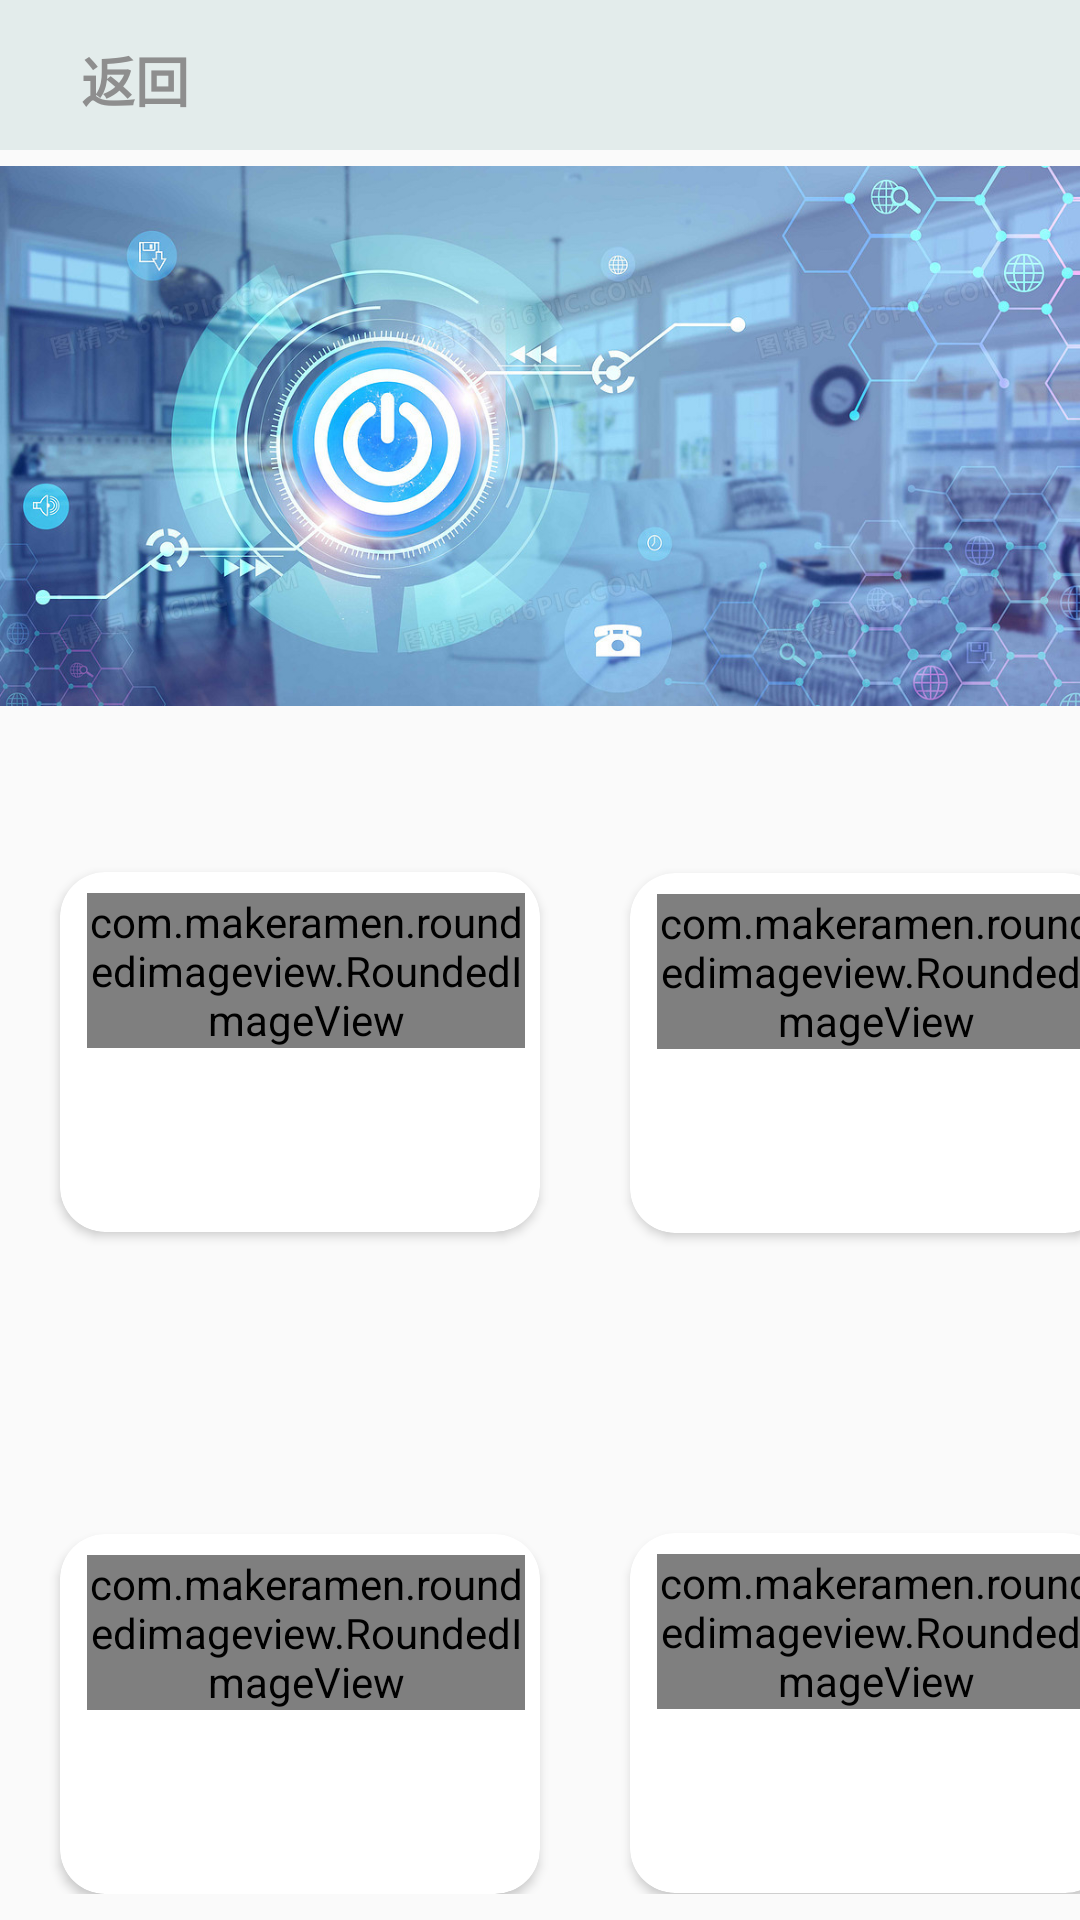

Reconstruct the res/layout file that produces this screen, plus the resources it refers to.
<!-- AndroidManifest.xml: application theme Theme.SmartFlower -->
<!-- res/layout/activity_control.xml -->
<?xml version="1.0" encoding="utf-8"?>
<LinearLayout xmlns:android="http://schemas.android.com/apk/res/android"
    xmlns:app="http://schemas.android.com/apk/res-auto"
    android:layout_width="match_parent"
    android:layout_height="match_parent"
    app:cardCornerRadius="20dp"
    android:orientation="vertical">
    <include layout="@layout/view_title_frame"></include>
    <LinearLayout
        android:layout_marginTop="-200dp"
        android:layout_width="wrap_content"
        android:layout_height="wrap_content">
        <ImageView
            android:layout_width="wrap_content"
            android:layout_height="wrap_content"
            android:src="@drawable/io">
        </ImageView>
    </LinearLayout>
    <LinearLayout
        android:layout_marginTop="-200dp"
        android:orientation="vertical"
        android:layout_width="wrap_content"
        android:layout_height="wrap_content">
    <androidx.cardview.widget.CardView
    android:layout_marginTop="50dp"
    android:outlineSpotShadowColor="@color/black"
    android:layout_marginLeft="20dp"
    app:cardCornerRadius="15dp"
    android:layout_width="160dp"
    android:layout_height="120dp">
    <LinearLayout
        android:orientation="vertical"
        android:layout_width="wrap_content"
        android:layout_height="wrap_content">
        <LinearLayout
            android:layout_width="wrap_content"
            android:layout_height="wrap_content"
            android:layout_marginLeft="4dp"
            android:orientation="horizontal">
            <com.makeramen.roundedimageview.RoundedImageView
                android:layout_width="wrap_content"
                android:layout_height="wrap_content"
                android:layout_marginStart="5dp"
                android:layout_marginTop="7dp"
                android:layout_marginEnd="5dp"
                android:scaleType="center"
                android:src="@drawable/deng1"
                app:riv_corner_radius="20dp" />

            <com.makeramen.roundedimageview.RoundedImageView
                android:onClick="clickguan1"
                android:id="@+id/guan1"
                android:layout_width="wrap_content"
                android:layout_height="wrap_content"
                android:paddingLeft="10dp"
                android:layout_marginStart="5dp"
                android:layout_marginTop="15dp"
                android:layout_marginEnd="5dp"
                android:scaleType="center"
                android:src="@drawable/close3"
                app:riv_corner_radius="20dp" />
        </LinearLayout>
        <LinearLayout
            android:layout_width="wrap_content"
            android:layout_height="wrap_content">
            <TextView
                android:layout_marginTop="10dp"
                android:layout_marginLeft="10dp"
                android:layout_width="80dp"
                android:layout_height="wrap_content"
                android:textStyle="bold"
                android:textSize="15sp"
                android:text="Smart           LightOne"></TextView>
        </LinearLayout>
    </LinearLayout>
</androidx.cardview.widget.CardView>
    <androidx.cardview.widget.CardView
        android:layout_marginTop="-120dp"
        android:outlineSpotShadowColor="@color/black"
        android:layout_marginLeft="210dp"
        app:cardCornerRadius="15dp"
        android:layout_width="160dp"
        android:layout_height="120dp">
        <LinearLayout
            android:orientation="vertical"
            android:layout_width="wrap_content"
            android:layout_height="wrap_content">
            <LinearLayout
                android:layout_width="wrap_content"
                android:layout_height="wrap_content"
                android:layout_marginLeft="4dp"
                android:orientation="horizontal">

                <com.makeramen.roundedimageview.RoundedImageView
                    android:layout_width="wrap_content"
                    android:layout_height="wrap_content"
                    android:layout_marginStart="5dp"
                    android:layout_marginTop="7dp"
                    android:layout_marginEnd="5dp"
                    android:scaleType="center"
                    android:src="@drawable/deng1"
                    app:riv_corner_radius="20dp" />

                <com.makeramen.roundedimageview.RoundedImageView
                    android:onClick="clickguan2"
                    android:id="@+id/guan2"
                    android:layout_width="wrap_content"
                    android:layout_height="wrap_content"
                    android:paddingLeft="10dp"
                    android:layout_marginStart="5dp"
                    android:layout_marginTop="15dp"
                    android:layout_marginEnd="5dp"
                    android:scaleType="center"
                    android:src="@drawable/close3"
                    app:riv_corner_radius="20dp" />
            </LinearLayout>
            <LinearLayout
                android:layout_width="wrap_content"
                android:layout_height="wrap_content">
                <TextView
                    android:layout_marginTop="10dp"
                    android:layout_marginLeft="10dp"
                    android:layout_width="80dp"
                    android:layout_height="wrap_content"
                    android:textStyle="bold"
                    android:textSize="15sp"
                    android:text="Smart           LightTwo">
                </TextView>
            </LinearLayout>
        </LinearLayout>
    </androidx.cardview.widget.CardView>
    <androidx.cardview.widget.CardView
        android:layout_marginTop="100dp"
        android:outlineSpotShadowColor="@color/black"
        android:layout_marginLeft="210dp"
        app:cardCornerRadius="15dp"
        android:layout_width="160dp"
        android:layout_height="120dp">
        <LinearLayout
            android:orientation="vertical"
            android:layout_width="wrap_content"
            android:layout_height="wrap_content">
            <LinearLayout
                android:layout_width="wrap_content"
                android:layout_height="wrap_content"
                android:layout_marginLeft="4dp"
                android:orientation="horizontal">

                <com.makeramen.roundedimageview.RoundedImageView
                    android:layout_width="wrap_content"
                    android:layout_height="wrap_content"
                    android:layout_marginStart="5dp"
                    android:layout_marginTop="7dp"
                    android:layout_marginEnd="5dp"
                    android:scaleType="center"
                    android:src="@drawable/shuibeng"
                    app:riv_corner_radius="20dp" />

                <com.makeramen.roundedimageview.RoundedImageView
                    android:onClick="clickguan4"
                    android:id="@+id/guan4"
                    android:layout_width="wrap_content"
                    android:layout_height="wrap_content"
                    android:paddingLeft="10dp"
                    android:layout_marginStart="5dp"
                    android:layout_marginTop="15dp"
                    android:layout_marginEnd="5dp"
                    android:scaleType="center"
                    android:src="@drawable/close3"
                    app:riv_corner_radius="20dp" />
            </LinearLayout>
            <LinearLayout
                android:layout_width="wrap_content"
                android:layout_height="wrap_content">
                <TextView
                    android:layout_marginTop="10dp"
                    android:layout_marginLeft="10dp"
                    android:layout_width="80dp"
                    android:layout_height="wrap_content"
                    android:textStyle="bold"
                    android:textSize="15sp"
                    android:text="Smart           PumbTwo">
                </TextView>
            </LinearLayout>
        </LinearLayout>
    </androidx.cardview.widget.CardView>
    <androidx.cardview.widget.CardView
        android:layout_marginTop="-120dp"
        android:outlineSpotShadowColor="@color/black"
        android:layout_marginLeft="20dp"
        app:cardCornerRadius="15dp"
        android:layout_width="160dp"
        android:layout_height="120dp">
        <LinearLayout
            android:orientation="vertical"
            android:layout_width="wrap_content"
            android:layout_height="wrap_content">
            <LinearLayout
                android:layout_width="wrap_content"
                android:layout_height="wrap_content"
                android:layout_marginLeft="4dp"
                android:orientation="horizontal">

                <com.makeramen.roundedimageview.RoundedImageView
                    android:layout_width="wrap_content"
                    android:layout_height="wrap_content"
                    android:layout_marginStart="5dp"
                    android:layout_marginTop="7dp"
                    android:layout_marginEnd="5dp"
                    android:scaleType="center"
                    android:src="@drawable/shuibeng"
                    app:riv_corner_radius="20dp" />

                <com.makeramen.roundedimageview.RoundedImageView
                    android:onClick="clickguan3"
                    android:id="@+id/guan3"
                    android:layout_width="wrap_content"
                    android:layout_height="wrap_content"
                    android:paddingLeft="10dp"
                    android:layout_marginStart="5dp"
                    android:layout_marginTop="15dp"
                    android:layout_marginEnd="5dp"
                    android:scaleType="center"
                    android:src="@drawable/close3"
                    app:riv_corner_radius="20dp" />
            </LinearLayout>
            <LinearLayout
                android:layout_width="wrap_content"
                android:layout_height="wrap_content">
                <TextView
                    android:layout_marginTop="10dp"
                    android:layout_marginLeft="10dp"
                    android:layout_width="80dp"
                    android:layout_height="wrap_content"
                    android:textStyle="bold"
                    android:textSize="15sp"
                    android:text="Smart           PumbOne">
                </TextView>
            </LinearLayout>
        </LinearLayout>
    </androidx.cardview.widget.CardView>
    </LinearLayout>
</LinearLayout>
<!-- res/layout/view_title_frame.xml (included above) -->
<?xml version="1.0" encoding="utf-8"?>
<RelativeLayout xmlns:android="http://schemas.android.com/apk/res/android"
    android:layout_width="wrap_content"
    android:layout_height="wrap_content"
    android:background="#E3ECEB"
    android:clipToPadding="true"
    android:fitsSystemWindows="true">

    <RelativeLayout
        android:layout_width="match_parent"
        android:layout_height="50dp">
        <ImageView
            android:layout_width="300dp"
            android:layout_height="300dp"
            android:paddingLeft="-213dp"
            android:src="@drawable/pic_btn_back"/>

        <TextView
            android:id="@+id/tv_back"
            android:layout_width="wrap_content"
            android:layout_height="wrap_content"
            android:layout_centerVertical="true"
            android:gravity="center_vertical"
            android:paddingLeft="27dp"
            android:text="返回"
            android:paddingTop="3dp"
            android:textStyle="bold"
            android:textColor="#8E8E8E"
            android:textSize="18sp"
            />


        <TextView
            android:id="@+id/tv_title"
            android:layout_width="wrap_content"
            android:layout_height="wrap_content"
            android:layout_centerInParent="true"
            android:text=""
            android:textColor="@color/white"
            android:textSize="18sp"
            />

    </RelativeLayout>


</RelativeLayout>
<!-- resources referenced by this layout -->
<resources>
  <color name="black">#FF000000</color>
  <color name="white">#FFFFFFFF</color>
  <!-- drawable close3: png bitmap (drawable, 2122 bytes) -->
  <!-- drawable io: jpg bitmap (drawable, 183313 bytes) -->
  <!-- drawable shuibeng: png bitmap (drawable, 2943 bytes) -->
  <style name="Theme.SmartFlower" parent="Theme.MaterialComponents.DayNight.NoActionBar.Bridge">
          
          <item name="colorPrimary">@color/purple_500</item>
          <item name="android:windowFullscreen">true</item>
          <item name="colorPrimaryVariant">@color/purple_700</item>
          <item name="colorOnPrimary">@color/white</item>
          
          <item name="colorSecondary">@color/teal_200</item>
          <item name="colorSecondaryVariant">@color/teal_700</item>
          <item name="colorOnSecondary">@color/black</item>
          
          <item name="android:statusBarColor" tools:targetApi="l">?attr/colorPrimaryVariant</item>
          
      </style>
  <color name="purple_500">#FF6200EE</color>
  <color name="purple_700">#FF3700B3</color>
  <color name="teal_200">#FF03DAC5</color>
  <color name="teal_700">#FF018786</color>
</resources>
